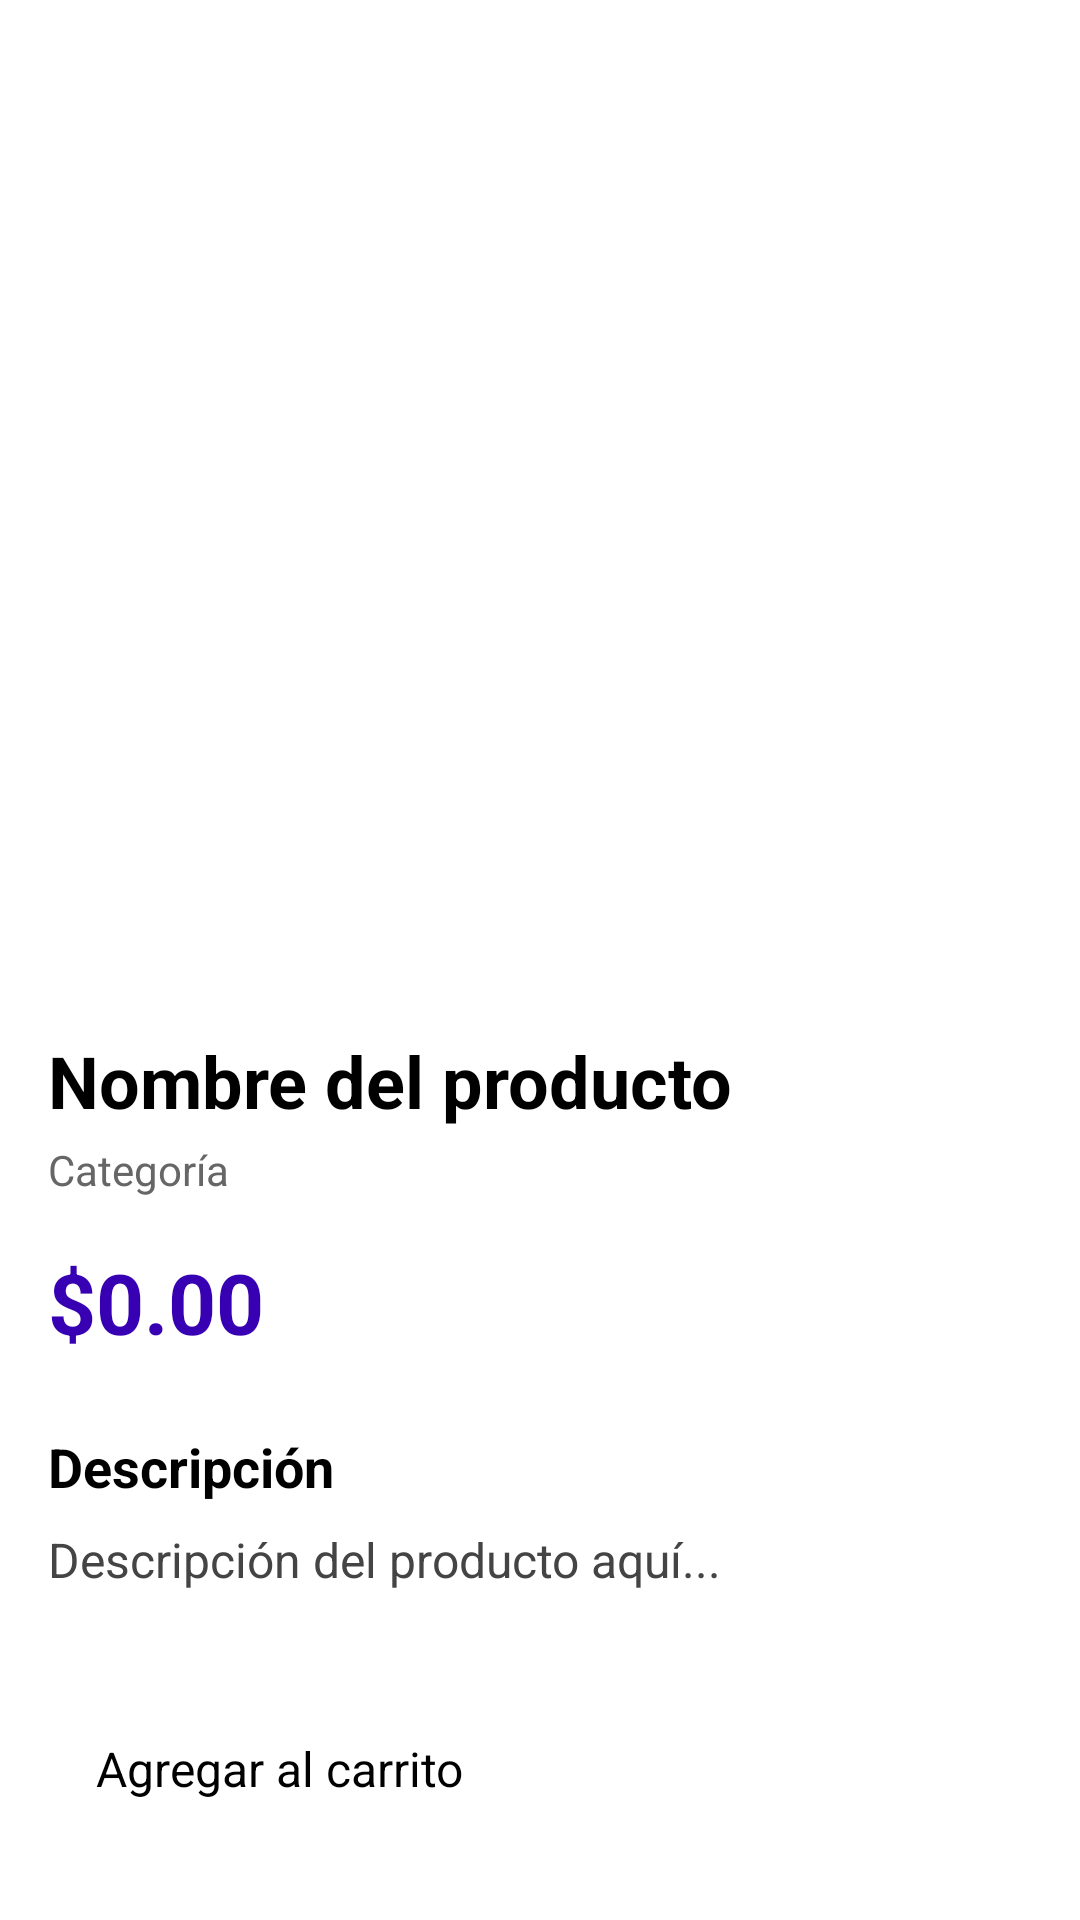

Here is an Android app screen rendered from its layout file. Give the layout XML and the strings, colors and styles it references.
<!-- AndroidManifest.xml: application theme Theme.Kkarhua -->
<!-- res/layout/fragment_product_detail.xml -->
<?xml version="1.0" encoding="utf-8"?>
<ScrollView xmlns:android="http://schemas.android.com/apk/res/android"
    android:layout_width="match_parent"
    android:layout_height="match_parent"
    xmlns:app="http://schemas.android.com/apk/res-auto"
    android:padding="16dp"
    android:fillViewport="true">

    <androidx.constraintlayout.widget.ConstraintLayout
        android:layout_width="match_parent"
        android:layout_height="wrap_content">

        
        <ImageView
            android:id="@+id/imgProduct"
            android:layout_width="0dp"
            android:layout_height="300dp"
            android:scaleType="centerCrop"
            android:src="@drawable/ic_launcher_background"
            android:contentDescription="@string/product_image"
            app:layout_constraintEnd_toEndOf="parent"
            app:layout_constraintStart_toStartOf="parent"
            app:layout_constraintTop_toTopOf="parent" />

        
        <LinearLayout
            android:id="@+id/layoutImageGallery"
            android:layout_width="0dp"
            android:layout_height="wrap_content"
            android:orientation="horizontal"
            android:gravity="center"
            android:layout_marginTop="12dp"
            app:layout_constraintEnd_toEndOf="parent"
            app:layout_constraintStart_toStartOf="parent"
            app:layout_constraintTop_toBottomOf="@+id/imgProduct">

            
            <ImageView
                android:id="@+id/imgProduct2"
                android:layout_width="0dp"
                android:layout_height="120dp"
                android:layout_weight="1"
                android:scaleType="centerCrop"
                android:src="@drawable/ic_launcher_background"
                android:contentDescription="Segunda imagen del producto"
                android:layout_marginEnd="8dp"
                android:visibility="gone" />

            
            <ImageView
                android:id="@+id/imgProduct3"
                android:layout_width="0dp"
                android:layout_height="120dp"
                android:layout_weight="1"
                android:scaleType="centerCrop"
                android:src="@drawable/ic_launcher_background"
                android:contentDescription="Tercera imagen del producto"
                android:layout_marginStart="8dp"
                android:visibility="gone" />

        </LinearLayout>

        <TextView
            android:id="@+id/txtProductName"
            android:layout_width="0dp"
            android:layout_height="wrap_content"
            android:text="Nombre del producto"
            android:textSize="24sp"
            android:textStyle="bold"
            android:textColor="@color/black"
            app:layout_constraintEnd_toEndOf="parent"
            app:layout_constraintStart_toStartOf="parent"
            app:layout_constraintTop_toBottomOf="@+id/layoutImageGallery"
            android:layout_marginTop="16dp" />

        <TextView
            android:id="@+id/txtProductCategory"
            android:layout_width="0dp"
            android:layout_height="wrap_content"
            android:text="Categoría"
            android:textSize="14sp"
            android:textColor="#666666"
            app:layout_constraintEnd_toEndOf="parent"
            app:layout_constraintStart_toStartOf="parent"
            app:layout_constraintTop_toBottomOf="@+id/txtProductName"
            android:layout_marginTop="4dp" />

        <TextView
            android:id="@+id/txtProductPrice"
            android:layout_width="wrap_content"
            android:layout_height="wrap_content"
            android:text="$0.00"
            android:textSize="28sp"
            android:textStyle="bold"
            android:textColor="@color/purple_700"
            app:layout_constraintStart_toStartOf="parent"
            app:layout_constraintTop_toBottomOf="@+id/txtProductCategory"
            android:layout_marginTop="16dp" />

        <TextView
            android:id="@+id/txtDescriptionLabel"
            android:layout_width="0dp"
            android:layout_height="wrap_content"
            android:text="Descripción"
            android:textSize="18sp"
            android:textStyle="bold"
            android:textColor="@color/black"
            app:layout_constraintEnd_toEndOf="parent"
            app:layout_constraintStart_toStartOf="parent"
            app:layout_constraintTop_toBottomOf="@+id/txtProductPrice"
            android:layout_marginTop="24dp" />

        <TextView
            android:id="@+id/txtProductDescription"
            android:layout_width="0dp"
            android:layout_height="wrap_content"
            android:text="Descripción del producto aquí..."
            android:textSize="16sp"
            android:textColor="#444444"
            android:lineSpacingExtra="4dp"
            app:layout_constraintEnd_toEndOf="parent"
            app:layout_constraintStart_toStartOf="parent"
            app:layout_constraintTop_toBottomOf="@+id/txtDescriptionLabel"
            android:layout_marginTop="8dp" />

        <Button
            android:id="@+id/btnAgregarCarrito"
            android:layout_width="0dp"
            android:layout_height="wrap_content"
            android:text="Agregar al carrito"
            android:textSize="16sp"
            android:padding="16dp"
            app:layout_constraintEnd_toEndOf="parent"
            app:layout_constraintStart_toStartOf="parent"
            app:layout_constraintTop_toBottomOf="@+id/txtProductDescription"
            android:layout_marginTop="32dp" />

    </androidx.constraintlayout.widget.ConstraintLayout>
</ScrollView>
<!-- resources referenced by this layout -->
<resources>
  <string name="product_image">Imagen del producto</string>
  <style name="Theme.Kkarhua" parent="Theme.MaterialComponents.DayNight.DarkActionBar">
          
          <item name="colorPrimary">@color/purple_200</item>
          <item name="colorPrimaryVariant">@color/purple_700</item>
          <item name="colorOnPrimary">@color/black</item>
          
          <item name="colorSecondary">@color/teal_200</item>
          <item name="colorSecondaryVariant">@color/teal_200</item>
          <item name="colorOnSecondary">@color/black</item>
          
          <item name="android:statusBarColor">?attr/colorPrimaryVariant</item>
          
      </style>
  <!-- not gathered from this repository: default colours our renderer supplied (Android Studio template values) -->
  <color name="purple_200">#FFBB86FC</color>
  <color name="purple_700">#FF3700B3</color>
  <color name="teal_200">#FF03DAC5</color>
  <color name="black">#FF000000</color>
</resources>
